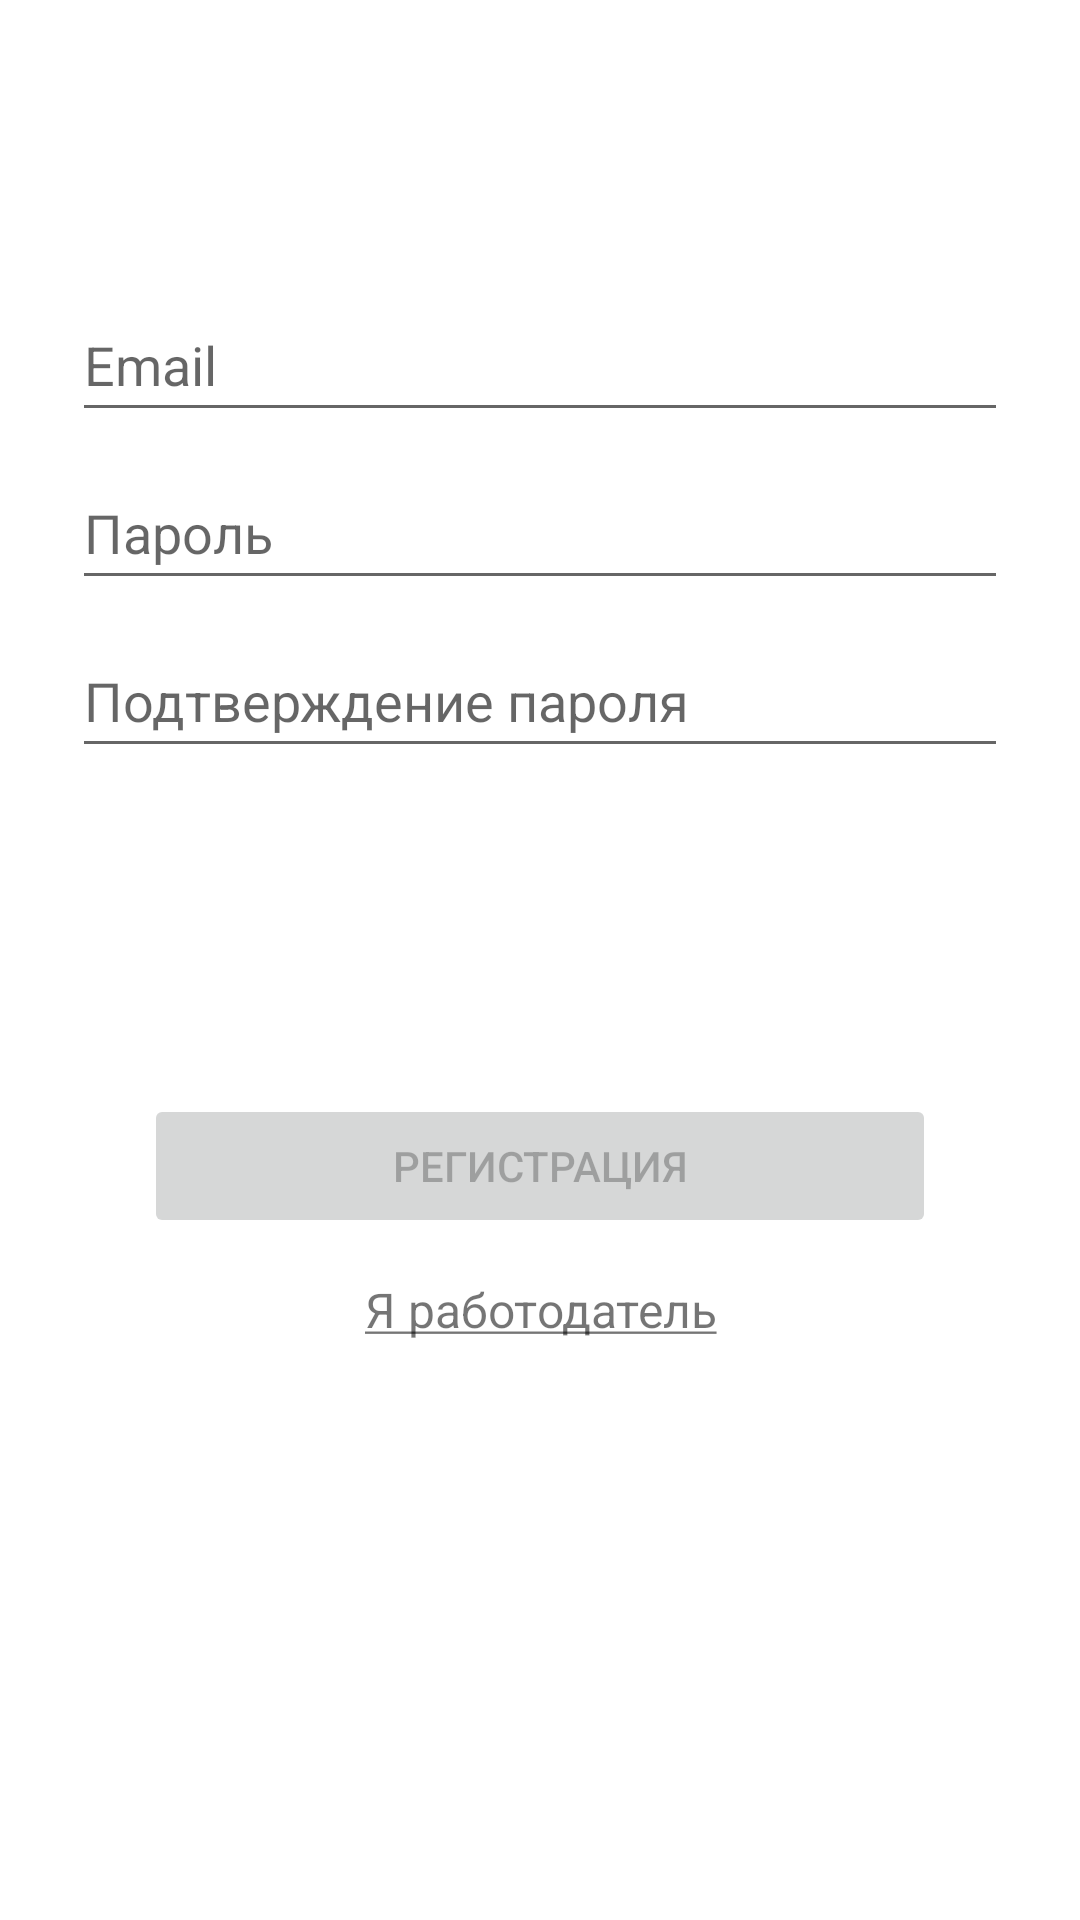

Write the Android layout XML for this screen, with the resource values it uses.
<!-- AndroidManifest.xml: application theme Theme.FindWork -->
<!-- res/layout/fragment_register.xml -->
<?xml version="1.0" encoding="utf-8"?>
<androidx.constraintlayout.widget.ConstraintLayout xmlns:android="http://schemas.android.com/apk/res/android"
    xmlns:app="http://schemas.android.com/apk/res-auto"
    xmlns:tools="http://schemas.android.com/tools"
    android:id="@+id/container"
    android:layout_width="match_parent"
    android:layout_height="match_parent"
    android:paddingLeft="@dimen/fragment_horizontal_margin"
    android:paddingTop="@dimen/fragment_vertical_margin"
    android:paddingRight="@dimen/fragment_horizontal_margin"
    android:paddingBottom="@dimen/fragment_vertical_margin"
    tools:context=".ui.auth.RegisterFragment">

    <EditText
        android:id="@+id/email"
        android:layout_width="0dp"
        android:layout_height="wrap_content"
        android:layout_marginStart="24dp"
        android:layout_marginTop="96dp"
        android:layout_marginEnd="24dp"
        android:hint="@string/prompt_email"
        android:inputType="textEmailAddress"
        android:minHeight="48dp"
        android:selectAllOnFocus="true"
        app:layout_constraintEnd_toEndOf="parent"
        app:layout_constraintStart_toStartOf="parent"
        app:layout_constraintTop_toTopOf="parent"
        android:autofillHints="" />

    <EditText
        android:id="@+id/password"
        android:layout_width="0dp"
        android:layout_height="wrap_content"
        android:layout_marginStart="24dp"
        android:layout_marginTop="8dp"
        android:layout_marginEnd="24dp"
        android:hint="@string/prompt_password"
        android:imeOptions="actionDone"
        android:inputType="textPassword"
        android:minHeight="48dp"
        android:selectAllOnFocus="true"
        app:layout_constraintEnd_toEndOf="parent"
        app:layout_constraintStart_toStartOf="parent"
        app:layout_constraintTop_toBottomOf="@+id/email"
        android:autofillHints="" />

    <EditText
        android:id="@+id/confirm_password"
        android:layout_width="0dp"
        android:layout_height="wrap_content"
        android:layout_marginStart="24dp"
        android:layout_marginTop="8dp"
        android:layout_marginEnd="24dp"
        android:autofillHints=""
        android:hint="@string/prompt_confirm_password"
        android:imeOptions="actionDone"
        android:inputType="textPassword"
        android:minHeight="48dp"
        android:selectAllOnFocus="true"
        app:layout_constraintEnd_toEndOf="parent"
        app:layout_constraintStart_toStartOf="parent"
        app:layout_constraintTop_toBottomOf="@+id/password"
        tools:ignore="TextContrastCheck" />

    <ProgressBar
        android:id="@+id/loading"
        android:layout_width="wrap_content"
        android:layout_height="wrap_content"
        android:layout_gravity="center"
        android:visibility="gone"
        app:layout_constraintBottom_toTopOf="@+id/submit"
        app:layout_constraintEnd_toEndOf="parent"
        app:layout_constraintStart_toStartOf="parent"
        app:layout_constraintTop_toBottomOf="@+id/confirm_password" />

    <Button
        android:id="@+id/submit"
        android:layout_width="0dp"
        android:layout_height="wrap_content"
        android:layout_gravity="start"
        android:layout_marginStart="48dp"
        android:layout_marginEnd="48dp"
        android:layout_marginBottom="64dp"
        android:enabled="false"
        android:text="@string/action_register"
        app:layout_constraintBottom_toBottomOf="parent"
        app:layout_constraintEnd_toEndOf="parent"
        app:layout_constraintStart_toStartOf="parent"
        app:layout_constraintTop_toBottomOf="@+id/confirm_password"
        app:layout_constraintVertical_bias="0.40" />

    <TextView
        android:id="@+id/switch_login"
        android:layout_width="0dp"
        android:layout_height="wrap_content"
        android:clickable="true"
        android:gravity="center"
        android:minHeight="48dp"
        android:singleLine="false"
        android:text="@string/login_switch_employer"
        android:textAlignment="center"
        android:textSize="16sp"
        app:flow_horizontalAlign="center"
        app:flow_verticalAlign="center"
        app:layout_constraintBottom_toBottomOf="parent"
        app:layout_constraintEnd_toEndOf="parent"
        app:layout_constraintStart_toStartOf="parent"
        app:layout_constraintTop_toBottomOf="@+id/submit"
        app:layout_constraintVertical_bias="0.0"
        android:focusable="true" />

</androidx.constraintlayout.widget.ConstraintLayout>
<!-- resources referenced by this layout -->
<resources>
  <string name="action_register">Регистрация</string>
  <string name="login_switch_employer"><u>Я работодатель</u></string>
  <string name="prompt_confirm_password">Подтверждение пароля</string>
  <string name="prompt_email">Email</string>
  <string name="prompt_password">Пароль</string>
  <style name="Theme.FindWork" parent="Theme.MaterialComponents.DayNight.DarkActionBar">
          
          <item name="colorPrimary">@color/purple_500</item>
          <item name="colorPrimaryVariant">@color/purple_700</item>
          <item name="colorOnPrimary">@color/white</item>
          
          <item name="colorSecondary">@color/teal_200</item>
          <item name="colorSecondaryVariant">@color/teal_700</item>
          <item name="colorOnSecondary">@color/black</item>
          
          <item name="android:statusBarColor" tools:targetApi="l">?attr/colorPrimaryVariant</item>
          
      </style>
  <color name="purple_500">#FF6200EE</color>
  <color name="purple_700">#FF3700B3</color>
  <color name="white">#FFFFFFFF</color>
  <color name="teal_200">#FF03DAC5</color>
  <color name="teal_700">#FF018786</color>
  <color name="black">#FF000000</color>
</resources>
